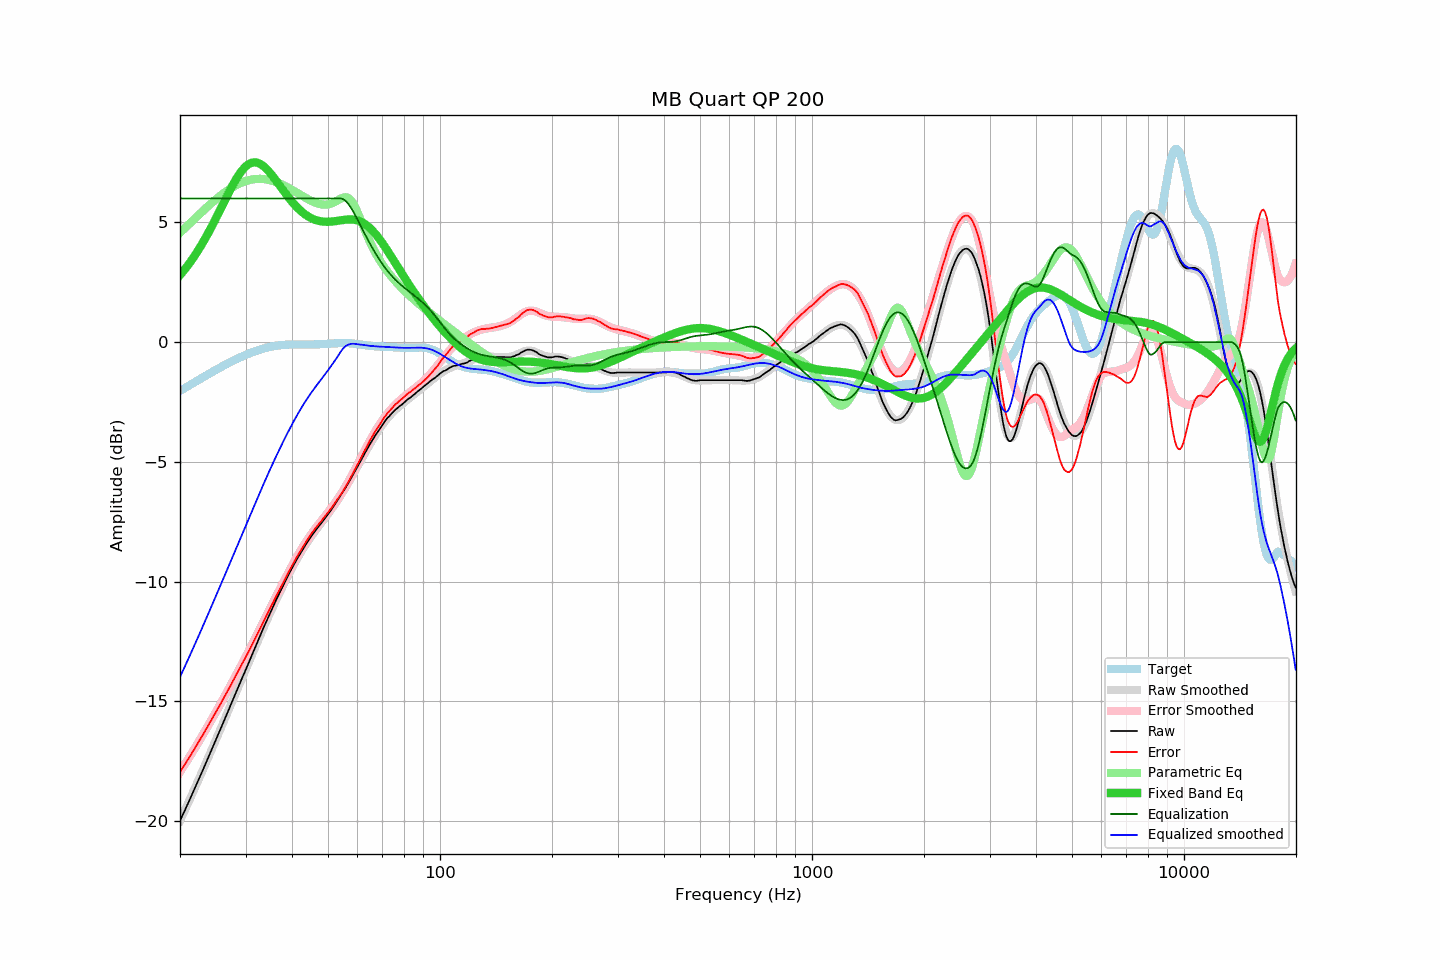

The file beside this chart, header and first rows:
frequency, raw, error, smoothed, error_smoothed, equalization, parametric_eq, equalized_raw, equalized_smoothed, target
20.00, -19.98, -17.94, -19.98, -17.94, 6.00, 2.80, -13.98, -13.98, -2.04
20.20, -19.84, -17.84, -19.84, -17.84, 6.00, 2.88, -13.84, -13.84, -2.00
20.40, -19.68, -17.73, -19.69, -17.73, 6.00, 2.96, -13.68, -13.69, -1.96
20.61, -19.55, -17.63, -19.54, -17.63, 6.00, 3.04, -13.55, -13.54, -1.92
20.81, -19.39, -17.52, -19.40, -17.52, 6.00, 3.13, -13.39, -13.40, -1.88
21.02, -19.26, -17.42, -19.25, -17.41, 6.00, 3.22, -13.26, -13.25, -1.84
21.23, -19.11, -17.31, -19.10, -17.30, 6.00, 3.31, -13.11, -13.10, -1.80
21.44, -18.95, -17.20, -18.95, -17.20, 6.00, 3.40, -12.95, -12.95, -1.76
21.66, -18.81, -17.09, -18.80, -17.09, 6.00, 3.50, -12.81, -12.80, -1.72
21.87, -18.65, -16.98, -18.65, -16.98, 6.00, 3.60, -12.65, -12.65, -1.68
22.09, -18.50, -16.87, -18.50, -16.87, 6.00, 3.70, -12.50, -12.50, -1.64
22.31, -18.34, -16.75, -18.35, -16.75, 6.00, 3.80, -12.34, -12.35, -1.60
22.54, -18.20, -16.64, -18.20, -16.64, 6.00, 3.91, -12.20, -12.20, -1.56
22.76, -18.04, -16.53, -18.05, -16.53, 6.00, 4.02, -12.04, -12.05, -1.52
22.99, -17.90, -16.42, -17.89, -16.41, 6.00, 4.13, -11.90, -11.89, -1.48
23.22, -17.74, -16.30, -17.74, -16.30, 6.00, 4.25, -11.74, -11.74, -1.44
23.45, -17.59, -16.18, -17.58, -16.18, 6.00, 4.37, -11.59, -11.58, -1.40
23.69, -17.43, -16.07, -17.43, -16.07, 6.00, 4.49, -11.43, -11.43, -1.36
23.92, -17.27, -15.95, -17.27, -15.95, 6.00, 4.61, -11.27, -11.27, -1.32
24.16, -17.11, -15.83, -17.12, -15.84, 6.00, 4.74, -11.11, -11.12, -1.28
24.40, -16.96, -15.72, -16.96, -15.72, 6.00, 4.86, -10.96, -10.96, -1.25
24.65, -16.81, -15.60, -16.81, -15.60, 6.00, 4.99, -10.81, -10.81, -1.21
24.89, -16.65, -15.48, -16.65, -15.48, 6.00, 5.12, -10.65, -10.65, -1.17
25.14, -16.49, -15.36, -16.50, -15.36, 6.00, 5.26, -10.49, -10.50, -1.13
25.39, -16.33, -15.24, -16.34, -15.24, 6.00, 5.39, -10.33, -10.34, -1.09
25.65, -16.19, -15.13, -16.18, -15.12, 6.00, 5.53, -10.19, -10.18, -1.06
25.91, -16.03, -15.01, -16.02, -15.00, 6.00, 5.66, -10.03, -10.02, -1.02
26.16, -15.86, -14.88, -15.87, -14.88, 6.00, 5.80, -9.86, -9.87, -0.98
26.43, -15.71, -14.76, -15.71, -14.76, 6.00, 5.93, -9.71, -9.71, -0.95
26.69, -15.55, -14.63, -15.55, -14.64, 6.00, 6.07, -9.55, -9.55, -0.91
26.96, -15.40, -14.52, -15.39, -14.51, 6.00, 6.20, -9.40, -9.39, -0.88
27.23, -15.24, -14.39, -15.23, -14.39, 6.00, 6.33, -9.24, -9.23, -0.84
27.50, -15.08, -14.27, -15.07, -14.26, 6.00, 6.46, -9.08, -9.07, -0.81
27.77, -14.91, -14.14, -14.92, -14.14, 6.00, 6.58, -8.91, -8.92, -0.78
28.05, -14.76, -14.01, -14.76, -14.01, 6.00, 6.70, -8.76, -8.76, -0.74
28.33, -14.60, -13.88, -14.60, -13.89, 6.00, 6.81, -8.60, -8.60, -0.71
28.62, -14.44, -13.76, -14.44, -13.76, 6.00, 6.92, -8.44, -8.44, -0.68
28.90, -14.28, -13.63, -14.28, -13.64, 6.00, 7.02, -8.28, -8.28, -0.65
29.19, -14.13, -13.51, -14.13, -13.51, 6.00, 7.12, -8.13, -8.13, -0.62
29.48, -13.96, -13.38, -13.97, -13.38, 6.00, 7.20, -7.96, -7.97, -0.59
29.78, -13.82, -13.26, -13.81, -13.25, 6.00, 7.28, -7.82, -7.81, -0.56
30.08, -13.66, -13.13, -13.65, -13.12, 6.00, 7.34, -7.66, -7.65, -0.53
30.38, -13.50, -13.00, -13.50, -12.99, 6.00, 7.40, -7.50, -7.50, -0.50
30.68, -13.34, -12.87, -13.34, -12.86, 6.00, 7.44, -7.34, -7.34, -0.47
30.99, -13.19, -12.74, -13.18, -12.73, 6.00, 7.47, -7.19, -7.18, -0.44
31.30, -13.03, -12.61, -13.02, -12.60, 6.00, 7.50, -7.03, -7.02, -0.42
31.61, -12.87, -12.47, -12.86, -12.47, 6.00, 7.51, -6.87, -6.86, -0.39
31.93, -12.71, -12.34, -12.70, -12.33, 6.00, 7.50, -6.71, -6.70, -0.37
32.24, -12.54, -12.20, -12.55, -12.20, 6.00, 7.49, -6.54, -6.55, -0.35
32.57, -12.39, -12.06, -12.39, -12.06, 6.00, 7.47, -6.39, -6.39, -0.33
32.89, -12.22, -11.92, -12.23, -11.93, 6.00, 7.44, -6.22, -6.23, -0.30
33.22, -12.08, -11.79, -12.08, -11.79, 6.00, 7.39, -6.08, -6.08, -0.28
33.55, -11.91, -11.65, -11.92, -11.66, 6.00, 7.34, -5.91, -5.92, -0.27
33.89, -11.77, -11.52, -11.77, -11.52, 6.00, 7.28, -5.77, -5.77, -0.25
34.23, -11.62, -11.39, -11.62, -11.39, 6.00, 7.22, -5.62, -5.62, -0.23
34.57, -11.47, -11.25, -11.47, -11.25, 6.00, 7.15, -5.47, -5.47, -0.21
34.92, -11.32, -11.12, -11.32, -11.12, 6.00, 7.07, -5.32, -5.32, -0.20
35.27, -11.17, -10.98, -11.17, -10.98, 6.00, 6.99, -5.17, -5.17, -0.18
35.62, -11.03, -10.86, -11.02, -10.85, 6.00, 6.90, -5.03, -5.02, -0.17
35.97, -10.87, -10.72, -10.88, -10.72, 6.00, 6.81, -4.87, -4.88, -0.16
... 635 more rows
